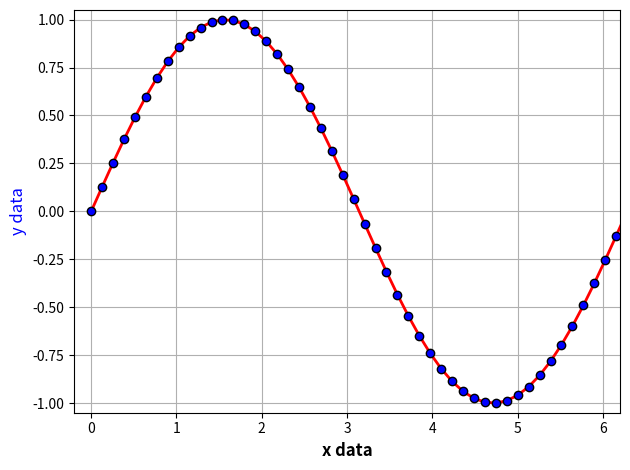

The script that saved this image:
# _*_ coding: utf-8 _*_

import numpy as np
import matplotlib.pyplot as plt

x=np.linspace(0,2*np.pi)

#plt.figure(figsize=(4,6))
#plt.plot(x,np.sin(x),lw=2,color='r',marker='o',mec='k',mfc='b')
#mec='k' 在marker='o'上增加了黑色圈
#mfc='b' 圆圈中的颜色设为蓝色
plt.plot(x,np.sin(x),lw=2,color='r',marker='o',mec='k',mfc='blue')

plt.xlabel('x data',fontsize=12,fontweight='bold')
plt.ylabel('y data',fontsize=12,fontstyle='italic',color='b')
plt.xlim(-0.2,6.2)
plt.ylim(-1.05,1.05)
plt.tight_layout() # make the axis best fit the figure
plt.grid(True)
#plt.savefig('C:/Users/<user>/Desktop/46.jpg',dpi=300)
plt.show()
print('plot done')